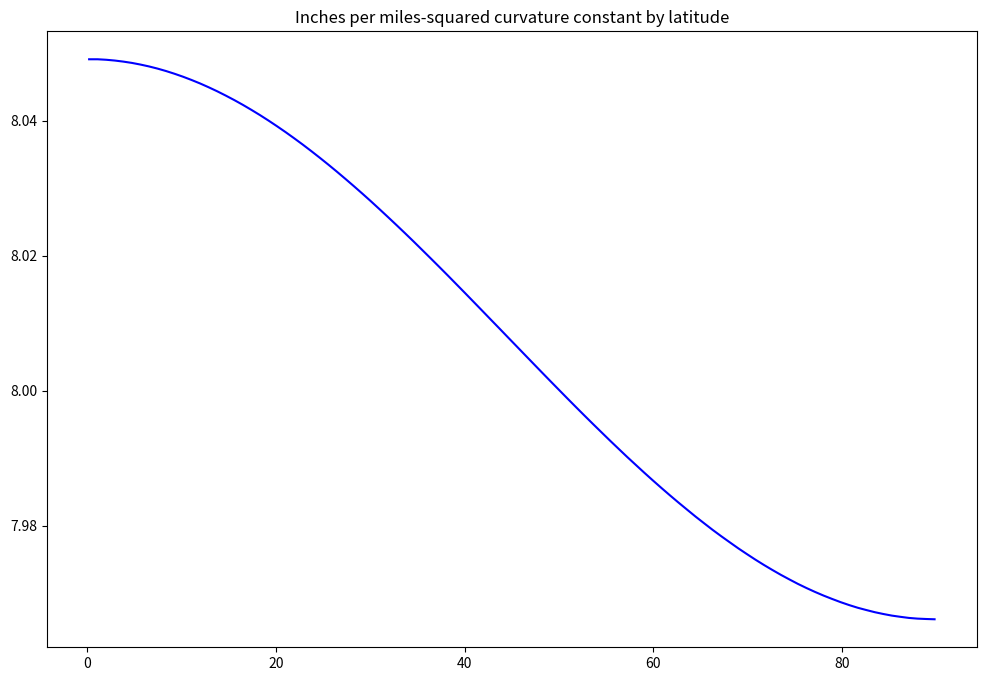

This chart was generated by the following Python code:
import matplotlib.pyplot as plt
import numpy as np
import scipy.optimize as opt

POL = 6356000.      # meters
EQU = 6378000.
D_LAT = 0.001      # offset in degrees == about 110 meters

def find_y(x):
    """
    Find a point on the first quadrant of an ellipse
    """
    if x <= 0.:
        return POL
    elif x >= EQU:
        return 0.
    else:
        esq = EQU ** 2.
        return (esq - x ** 2.) ** 0.5 * POL / EQU
    
def find_xy(angle):
    """
    Find a point (x, y) on the ellipse at the given proper angle (radians)
    """
    # initial estimate
    x0 =  (POL + EQU) / 2. * np.cos(angle)
    # error fn
    def err(x, angle = angle):
        y = find_y(x)
        res = np.arctan2(y, x)
        return res - angle
    x = opt.root_scalar(err, x0 = x0, x1 = x0 + 0.1).root
    return (x, find_y(x))

    
def find_circle(x1, y1, x2, y2, x3, y3):
    """
    Returns the center and radius of the circle passing the given 3 points.
    In case the 3 points form a line, returns (None, infinity).
    """
    temp = x2 * x2 + y2 * y2
    bc = (x1 * x1 + y1 * y1 - temp) / 2
    cd = (temp - x3 * x3 - y3 * y3) / 2
    det = (x1 - x2) * (y2 - y3) - (x2 - x3) * (y1 - y2)

    if abs(det) < 1.e-8:
        return (None, np.inf)

    # Center of circle
    cx = (bc*(y2 - y3) - cd*(y1 - y2)) / det
    cy = ((x1 - x2) * cd - (x2 - x3) * bc) / det

    radius = np.sqrt((cx - x1) ** 2. + (cy - y1) ** 2.)
    return (cx, cy), radius
    
def main():
    lats = np.linspace(0.2, 89.8, 100)    # latitudes to measure at, in degrees

    xys_m = [find_xy(theta) for theta in np.radians(lats - D_LAT)]
    xys   = [find_xy(theta) for theta in np.radians(lats)]
    xys_p = [find_xy(theta) for theta in np.radians(lats + D_LAT)]

    rads = [find_circle(x1, y1, x2, y2, x3, y3)[1] for (x1, y1), (x2, y2), (x3, y3) in zip(xys_m, xys, xys_p)]
    rads[0] = rads[1]    # ? some sort of numerical precision error
    
    rads = np.array(rads)
    prop = 50983891.2    # constant of proportionality = 1609.34 m/mi * 5280 * 12 in/mi / 2
    ks = prop / rads     # so k is the constant at each latitude in in/mi^2
    
    # Now plot the result
    plt.figure(figsize=(12,8))              # set output file size in inches
    plt.title("Inches per miles-squared curvature constant by latitude")       # set plot title
    plt.plot(lats, ks, "b-")                # plot as a blue continuous line

if __name__ == "__main__":
    main()